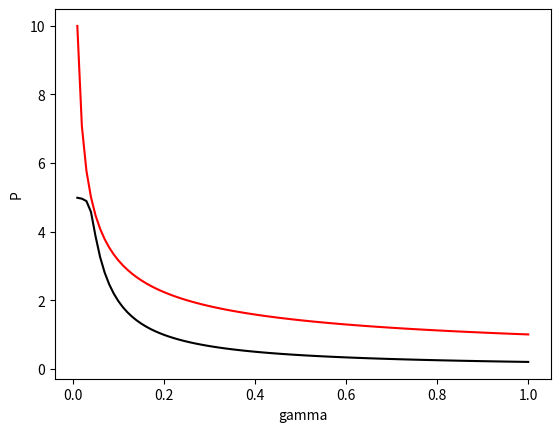

Write Python code to recreate this figure.
import numpy as np
import scipy.linalg
import matplotlib.pyplot as plt

def dlqr(A,B,Q,R,gamma=1):
    '''
    Solves for the optimal infinite-horizon, discrete-time LQR controller
    given linear system (A,B) and cost function parameterized by (Q,R)
    '''

    P = scipy.linalg.solve_discrete_are(np.sqrt(gamma)*A, B, Q, R/gamma)

    F = gamma*np.matmul(scipy.linalg.inv(np.matmul(np.matmul(B.T, gamma*P), B) + R), (np.matmul(np.matmul(B.T, P), A)))
    return -F, P

# %% 1-D

A = np.array([[5]])
B = np.array([[1]])
Q = np.array([[1]])
R = np.array([[5]])

K = np.array([[5]])
K_0 = np.copy(K)

print(f"K = {K}")
gamma = min(1/((A+np.matmul(B,K_0))**2).item(), 1)
print(f"gamma = {gamma}")

while np.abs(A+np.matmul(B,K_0)).item() >= 1:
    K, P = dlqr(A,B,Q,R,gamma)
    print(f"K' = {K}")

    print("optimal to initial:"
        f"{np.abs(A+np.matmul(B,K)).item()/np.abs(A+np.matmul(B,K_0)).item()}")

    print("estimate bound:"
          f"{A.item() * np.sqrt(R.item()) / (2 * B.item() * np.sqrt(P.item()))}")

    print("\n")

    K_0 = np.copy(K)

    gamma = min(1/((A+np.matmul(B,K_0))**2).item(),1)
    print(f"gamma = {gamma}")



K_star, _ = dlqr(A,B,Q,R)
print(f"K* = {K_star}")


x = np.linspace(0.01,1,100)
y = np.array([A.item()*np.sqrt(R.item())/2/B.item()/np.sqrt(np.abs(scipy.linalg.solve_discrete_are(np.sqrt(gamma)*A, B, Q, R/gamma))).item()
    for gamma in x]).squeeze()
z = np.array([A.item()*R.item()/(R.item() + gamma*B.item()**2*(np.abs(scipy.linalg.solve_discrete_are(np.sqrt(gamma)*A, B, Q, R/gamma))).item())
    for gamma in x]).squeeze()
w = np.array([1/np.sqrt(gamma) for gamma in x]).squeeze()
#v = np.array([np.abs(A + dlqr(A,B,Q,R,gamma)[0]*B) for gamma in x]).squeeze()

fig, ax = plt.subplots()

ax.plot(x,z,'k-')
ax.plot(x,w,'r-')
#ax.plot(x,v,'b-')

ax.set_xlabel('gamma')
ax.set_ylabel('P')

plt.show()
